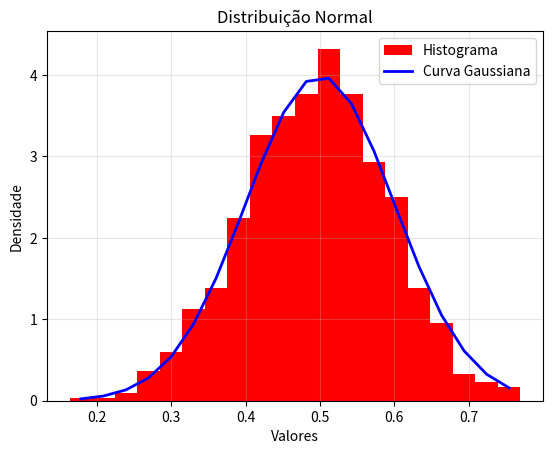

Reproduce this figure in Python.
import numpy as np
import matplotlib.pyplot as plt


mu = 0.5  
sigma = 0.1  
sample_size = 1000 
n_bins = 20 

normal_dist = np.random.normal(mu, sigma, sample_size)

count, bins, ignored = plt.hist(normal_dist, n_bins, density=True, color='red', label='Histograma')

bin_centers = 0.5 * (bins[1:] + bins[:-1])
gaussiana = 1 / (sigma * np.sqrt(2 * np.pi)) * np.exp(-(bin_centers - mu) ** 2 / (2 * sigma ** 2))

plt.plot(bin_centers, gaussiana, linewidth=2, color='blue', label='Curva Gaussiana')

plt.xlabel('Valores')
plt.ylabel('Densidade')
plt.title('Distribuição Normal')
plt.legend()
plt.grid(alpha=0.3)

plt.show()